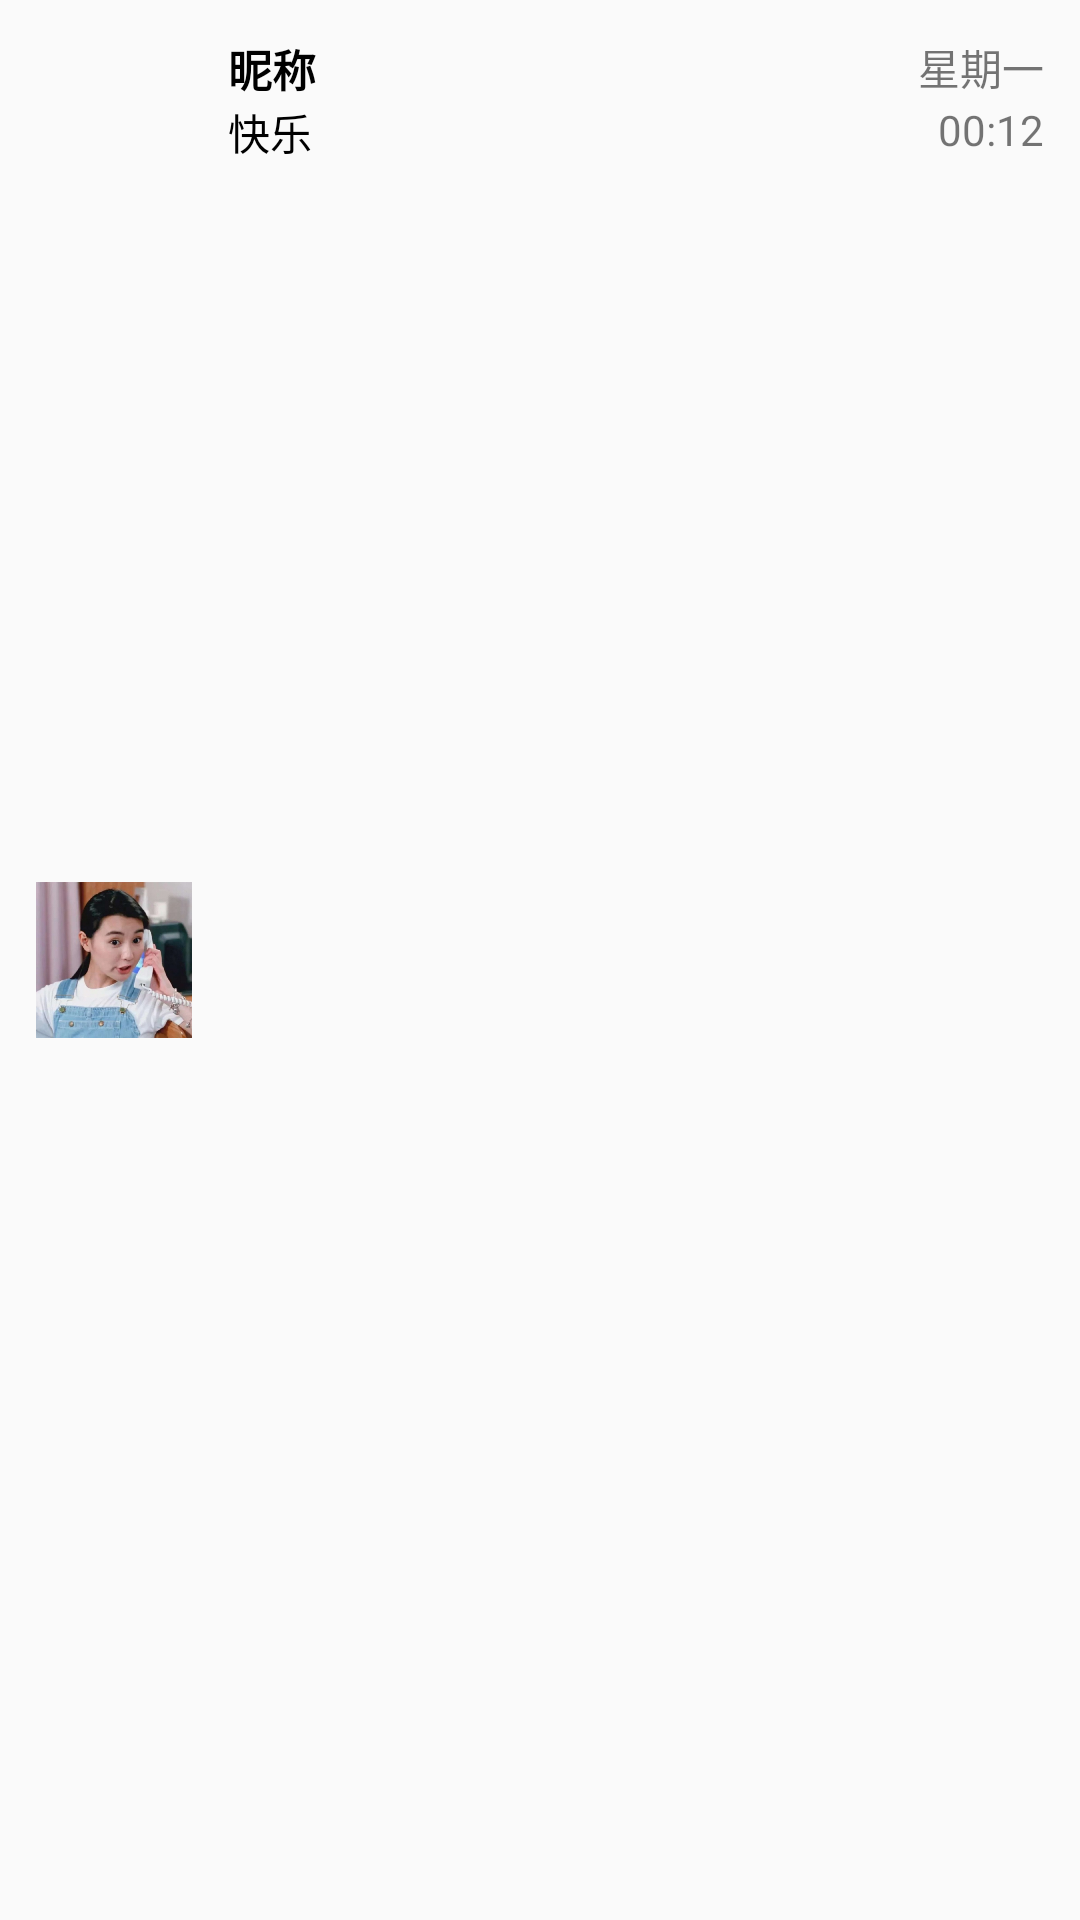

Write the Android layout XML for this screen, with the resource values it uses.
<!-- AndroidManifest.xml: application theme AppTheme -->
<!-- res/layout/chat_item.xml -->
<?xml version="1.0" encoding="utf-8"?>
<LinearLayout xmlns:android="http://schemas.android.com/apk/res/android"
    android:orientation="horizontal" android:layout_width="match_parent"
    android:layout_height="match_parent"

    >
    <ImageView
        android:paddingLeft="12dp"
        android:layout_width="64dp"
        android:layout_height="64dp"
        android:src="@drawable/head"
        android:id="@+id/head_img"
        android:layout_gravity="center_vertical"
        />
    <LinearLayout
        android:layout_margin="12dp"
        android:layout_width="0dp"
        android:layout_weight="1"
        android:layout_height="wrap_content"
        android:orientation="vertical"
        >
        <FrameLayout
            android:layout_width="match_parent"
            android:layout_height="wrap_content"
            >
            <TextView
                android:id="@+id/user_name"
                android:layout_gravity="left"
                android:layout_width="wrap_content"
                android:layout_height="match_parent"
                android:textSize="44px"
                android:text="昵称"
                android:textStyle="bold"
                android:textColor="#000"
                />
            <TextView
                android:layout_width="wrap_content"
                android:layout_height="match_parent"
                android:layout_gravity="right"
                android:text="星期一"
                />
        </FrameLayout>
        <FrameLayout
            android:layout_width="match_parent"
            android:layout_height="wrap_content"
            >
            <TextView
                android:layout_gravity="left"
                android:id="@+id/msg_detail"
                android:layout_width="wrap_content"
                android:layout_height="match_parent"
                android:text="快乐"
                android:textColor="#000"
                />
            <TextView
                android:id="@+id/send_time"
                android:layout_width="wrap_content"
                android:layout_height="match_parent"
                android:layout_gravity="right"
                android:text="00:12"
                />
        </FrameLayout>
    </LinearLayout>



</LinearLayout>
<!-- resources referenced by this layout -->
<resources>
  <!-- drawable head: jpeg bitmap (drawable, 45168 bytes) -->
  <style name="AppTheme" parent="Theme.AppCompat.Light.NoActionBar">
          
          <item name="colorPrimary">@color/colorPrimary</item>
          <item name="colorPrimaryDark">@color/colorPrimaryDark</item>
          <item name="colorAccent">@color/colorAccent</item>
      </style>
  <color name="colorPrimary">#FFCC00</color>
  <color name="colorPrimaryDark">#FFCC00</color>
  <color name="colorAccent">#FF3300</color>
</resources>
